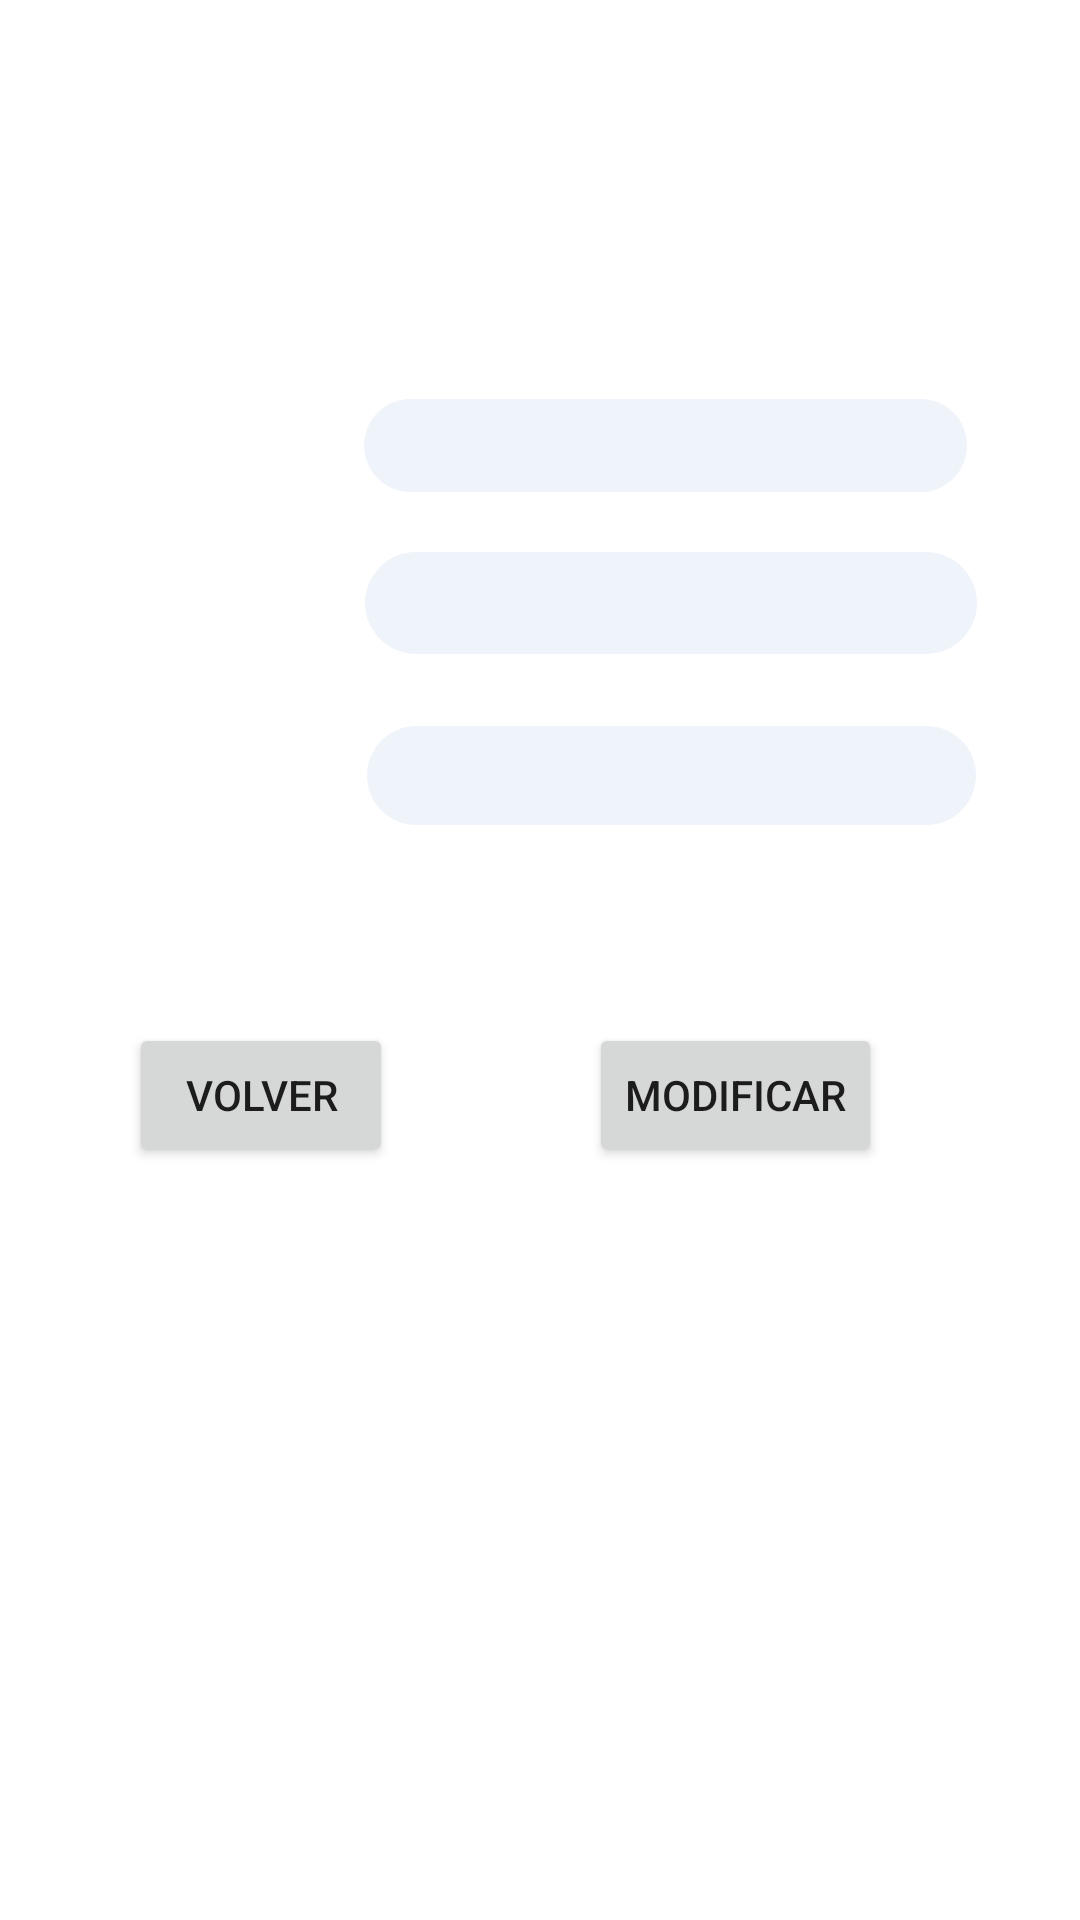

Here is an Android app screen rendered from its layout file. Give the layout XML and the strings, colors and styles it references.
<!-- AndroidManifest.xml: application theme Theme.SdjComp -->
<!-- res/layout/fragment_modificar_parqueadero.xml -->
<?xml version="1.0" encoding="utf-8"?>
<androidx.constraintlayout.widget.ConstraintLayout xmlns:android="http://schemas.android.com/apk/res/android"
    xmlns:app="http://schemas.android.com/apk/res-auto"
    xmlns:tools="http://schemas.android.com/tools"
    android:id="@+id/frameLayout12"
    android:layout_width="match_parent"
    android:layout_height="match_parent"
    tools:context=".modificarParqueadero">

    <TextView
        android:id="@+id/textView21"
        android:layout_width="wrap_content"
        android:layout_height="wrap_content"
        android:layout_marginStart="132dp"
        android:layout_marginTop="64dp"
        android:text="Modificar Parqueadero"
        android:textColor="#FFFFFF"
        app:layout_constraintStart_toStartOf="parent"
        app:layout_constraintTop_toTopOf="parent" />

    <TextView
        android:id="@+id/textView22"
        android:layout_width="wrap_content"
        android:layout_height="wrap_content"
        android:layout_marginStart="32dp"
        android:layout_marginTop="136dp"
        android:text="ID Bicicleta"
        android:textColor="#FFFFFF"
        app:layout_constraintStart_toStartOf="parent"
        app:layout_constraintTop_toTopOf="parent" />

    <TextView
        android:textColor="#FFFFFF"
        android:id="@+id/textView24"
        android:layout_width="wrap_content"
        android:layout_height="wrap_content"
        android:layout_marginStart="41dp"
        android:layout_marginTop="29dp"
        android:text="Cupo"
        app:layout_constraintStart_toStartOf="parent"
        app:layout_constraintTop_toBottomOf="@+id/textView22" />

    <Spinner
        android:id="@+id/spnCuposModParq"
        android:layout_width="204dp"
        android:layout_height="34dp"
        android:layout_marginStart="48dp"
        android:layout_marginTop="20dp"
        android:background="@drawable/edt_texto_campos"
        android:theme="@style/Theme.SdjComp.AppBarOverlay"
        app:layout_constraintStart_toEndOf="@+id/textView24"
        app:layout_constraintTop_toBottomOf="@+id/spnIdBici" />

    <TextView
        android:textColor="#FFFFFF"
        android:id="@+id/textView25"
        android:layout_width="wrap_content"
        android:layout_height="wrap_content"
        android:layout_marginStart="41dp"
        android:layout_marginTop="31dp"
        android:text="Seccion"
        app:layout_constraintStart_toStartOf="parent"
        app:layout_constraintTop_toBottomOf="@+id/textView24" />

    <Spinner
        android:id="@+id/spnSeccionModParq"
        android:layout_width="203dp"
        android:layout_height="33dp"
        android:layout_marginStart="32dp"
        android:layout_marginTop="24dp"
        android:background="@drawable/edt_texto_campos"
        android:entries="@array/seccion"
        app:layout_constraintStart_toEndOf="@+id/textView25"
        app:layout_constraintTop_toBottomOf="@+id/spnCuposModParq" />

    <Button
        android:id="@+id/btnVolverModificarParqueadero"
        android:layout_width="wrap_content"
        android:layout_height="wrap_content"
        android:layout_marginStart="43dp"
        android:layout_marginTop="66dp"
        android:text="Volver"
        app:layout_constraintStart_toStartOf="parent"
        app:layout_constraintTop_toBottomOf="@+id/spnSeccionModParq" />

    <Button
        android:id="@+id/btnModificarParqueadero"
        android:layout_width="wrap_content"
        android:layout_height="wrap_content"
        android:layout_marginTop="66dp"
        android:layout_marginEnd="66dp"
        android:text="Modificar"
        app:layout_constraintEnd_toEndOf="parent"
        app:layout_constraintTop_toBottomOf="@+id/spnSeccionModParq" />

    <Spinner
        android:id="@+id/spnIdBici"
        android:layout_width="201dp"
        android:layout_height="31dp"
        android:layout_marginStart="20dp"
        android:layout_marginTop="50dp"
        android:background="@drawable/edt_texto_campos"
        android:theme="@style/Theme.SdjComp.AppBarOverlay"
        app:layout_constraintStart_toEndOf="@+id/textView22"
        app:layout_constraintTop_toBottomOf="@+id/textView21" />

</androidx.constraintlayout.widget.ConstraintLayout>
<!-- resources referenced by this layout -->
<resources>
  <!-- drawable edt_texto_campos (drawable) -->
  <?xml version="1.0" encoding="utf-8"?>
  <shape xmlns:android="http://schemas.android.com/apk/res/android">
      <solid
          android:color="#99E4ECF7"/>
      <corners
          android:radius="20dp"/>
  </shape>
  <style name="Theme.SdjComp.AppBarOverlay" parent="ThemeOverlay.AppCompat.Dark.ActionBar" />
  <style name="Theme.SdjComp" parent="Theme.MaterialComponents.DayNight.DarkActionBar">
          
          <item name="colorPrimary">@color/purple_500</item>
          <item name="colorPrimaryVariant">@color/purple_700</item>
          <item name="colorOnPrimary">@color/white</item>
          
          <item name="colorSecondary">@color/teal_200</item>
          <item name="colorSecondaryVariant">@color/teal_700</item>
          <item name="colorOnSecondary">@color/black</item>
          
          <item name="android:statusBarColor" tools:targetApi="l">?attr/colorPrimaryVariant</item>
          
      </style>
  <!-- not gathered from this repository: default colours our renderer supplied (Android Studio template values) -->
  <color name="purple_500">#FF6200EE</color>
  <color name="purple_700">#FF3700B3</color>
  <color name="teal_200">#FF03DAC5</color>
  <color name="teal_700">#FF018786</color>
  <color name="black">#FF000000</color>
  <color name="white">#FFFFFFFF</color>
</resources>
